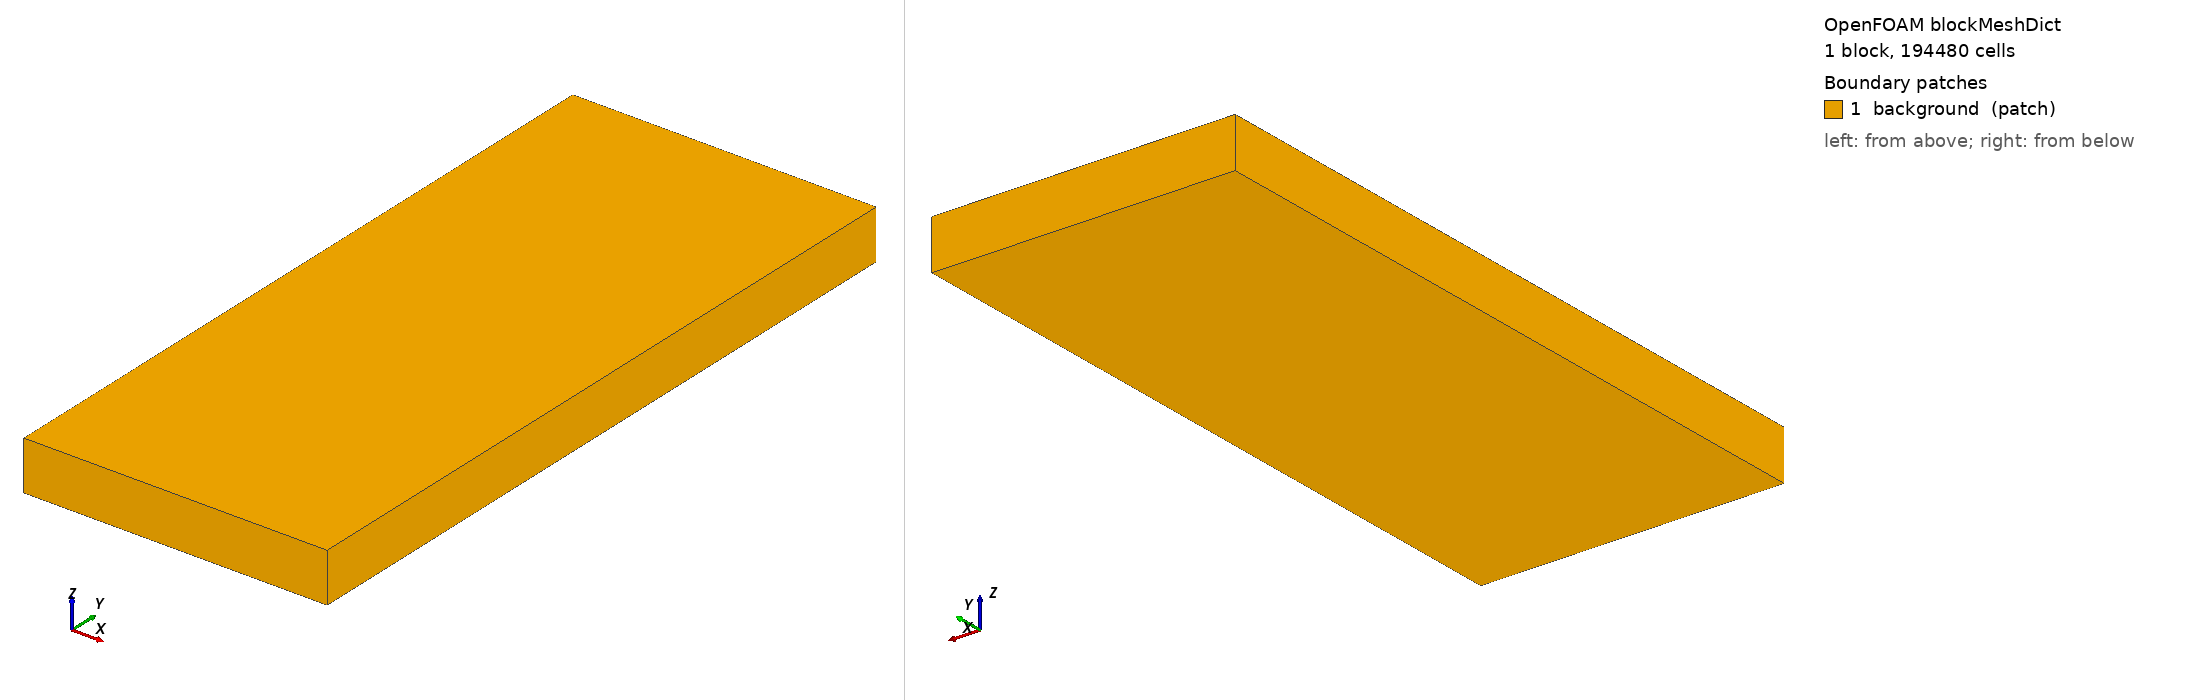

OpenFOAM case: the mesh blockMesh builds from blockMeshDict, 1 block(s), 194480 cells. Boundary patches (legend numbers): 1 background (patch). Left view from above one corner, right view from below the opposite corner. Boundary conditions: 0 field file(s) under 0/; 0 of 1 drawn patches have an entry in a shipped field file.

=== system/blockMeshDict ===
FoamFile
{
    format      ascii;
    class       dictionary;
    location    "system";
    object      blockMeshDict;
}

convertToMeters 1;
vertices
(
    (-0.13499000000000003 -0.016 -0.0022) (0.04 -0.016 -0.0022) (0.04 0.39578 -0.0022) (-0.13499000000000003 0.39578 -0.0022)
    (-0.13499000000000003 -0.016 0.0264) (0.04 -0.016 0.0264) (0.04 0.39578 0.0264) (-0.13499000000000003 0.39578 0.0264)
);
blocks ( hex (0 1 2 3 4 5 6 7) (80 187 13) simpleGrading (1 1 1) );
boundary ( background { type patch; faces ( (0 3 2 1) (4 5 6 7) (0 1 5 4) (2 3 7 6) (0 4 7 3) (1 2 6 5) ); } );
